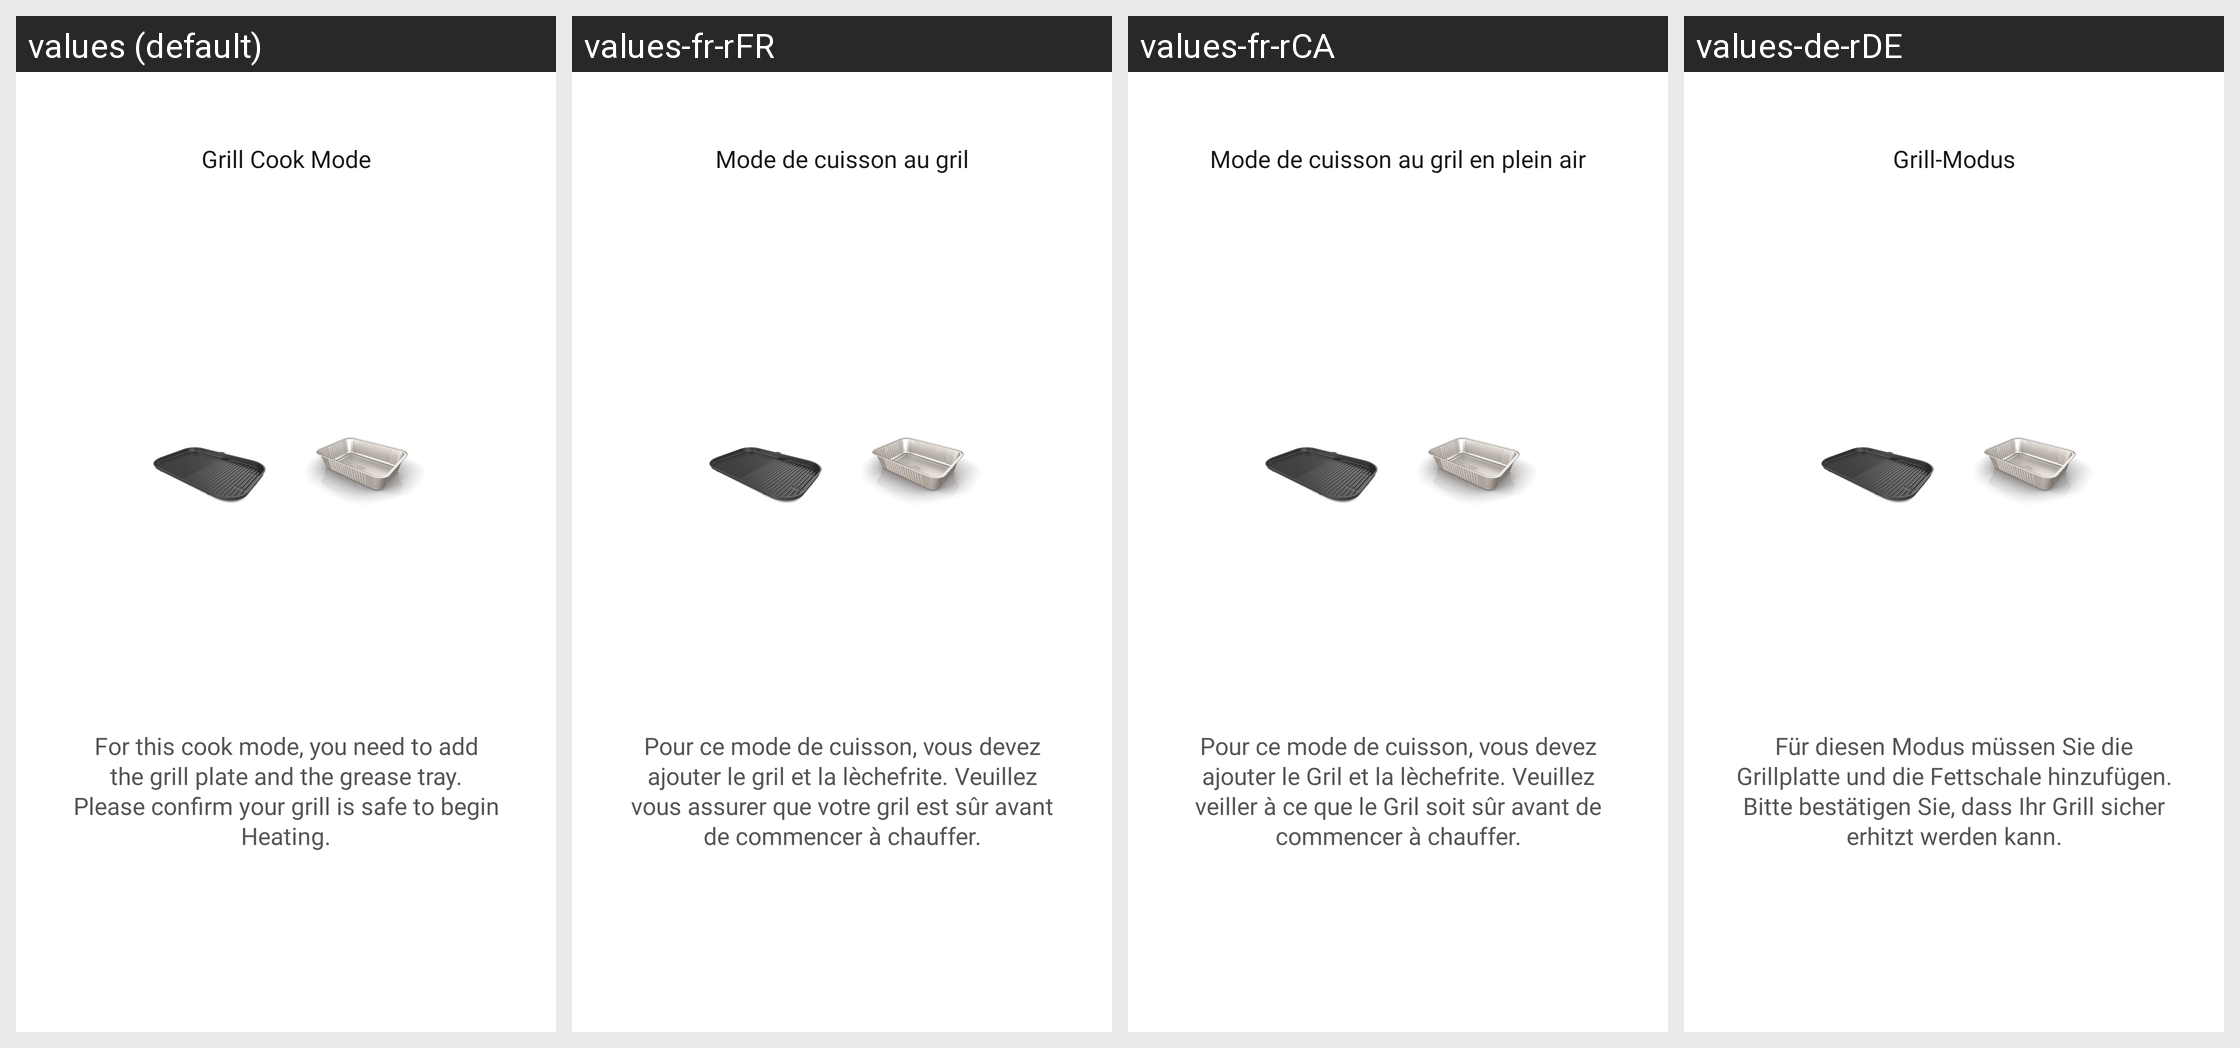

Strings drawn on this Android screen and how each of the app's shown locales translates them:
Android screen res/layout/dialog_grill_accessory.xml rendered under 4 locales, left to right: values (default), values-fr-rFR, values-fr-rCA, values-de-rDE. Device: Nexus 5 (rendered at 1080×1920; each locale shown at half size, 540×960, under a caption strip naming it); theme Theme.NinjaConnectedKitchen.
Other locales in the repository, not shown: values-da-rDK, values-en-rGB, values-es-rES, values-fi-rFI, values-it-rIT, values-nb-rNO, values-nl-rNL, values-pt-rPT, values-sv-rSE.
Strings drawn on this screen, with the default value and each locale's value (text and hints the layout hard-codes, and strings that could not be matched under every locale, appear in the picture but are not listed):

grill_accessory_dialog_title
  values: Grill Cook Mode
  values-fr-rFR: Mode de cuisson au gril
  values-fr-rCA: Mode de cuisson au gril en plein air
  values-de-rDE: Grill-Modus

grill_accessory_dialog_description
  values: For this cook mode, you need to add the grill plate and the grease tray. Please confirm your grill is safe to begin Heating.
  values-fr-rFR: Pour ce mode de cuisson, vous devez ajouter le gril et la lèchefrite. Veuillez vous assurer que votre gril est sûr avant de commencer à chauffer.
  values-fr-rCA: Pour ce mode de cuisson, vous devez ajouter le Gril et la lèchefrite. Veuillez veiller à ce que le Gril soit sûr avant de commencer à chauffer.
  values-de-rDE: Für diesen Modus müssen Sie die Grillplatte und die Fettschale hinzufügen. Bitte bestätigen Sie, dass Ihr Grill sicher erhitzt werden kann.
